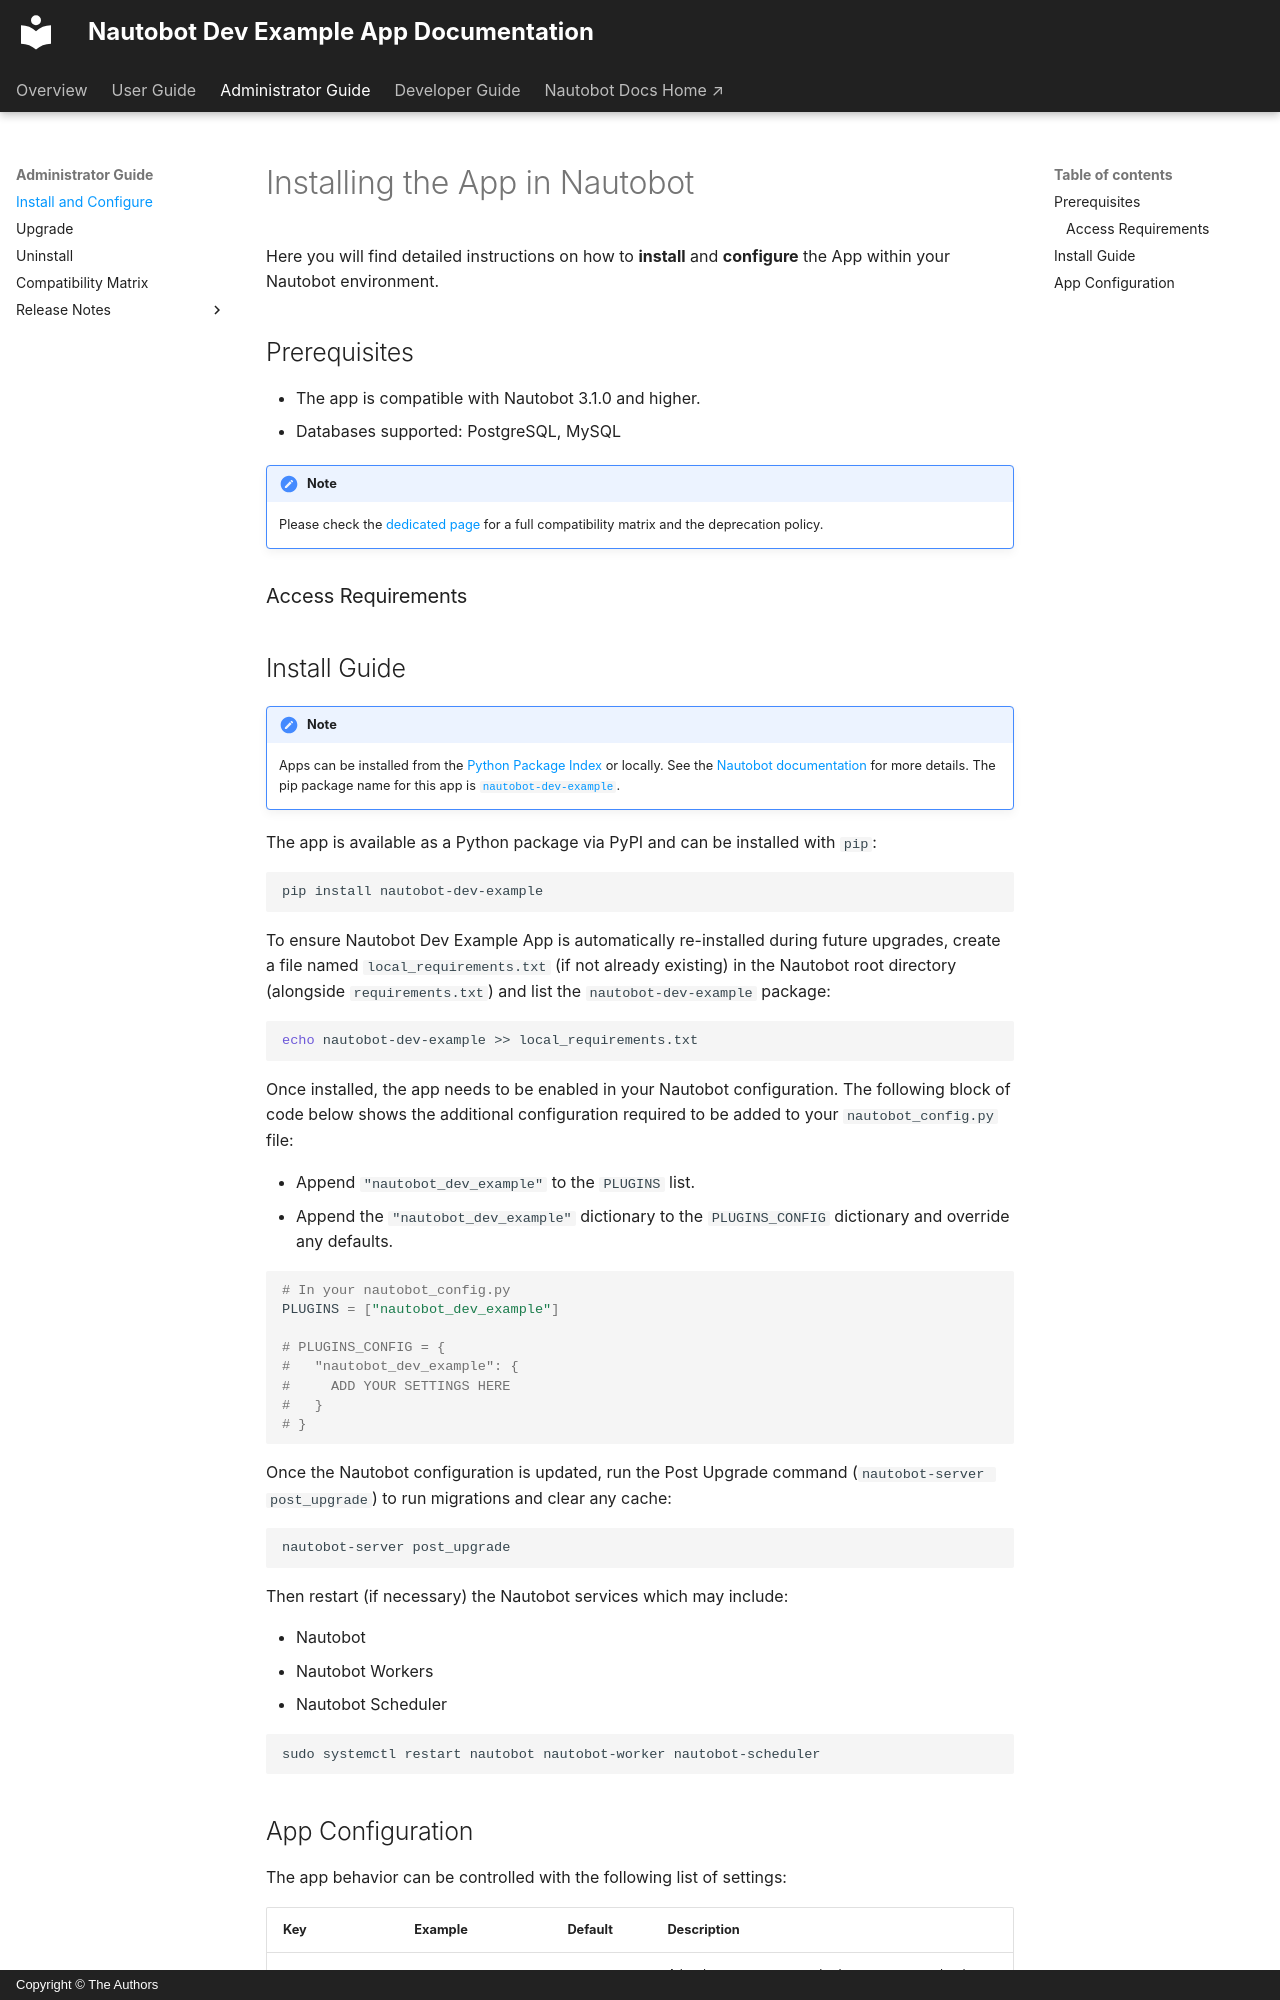

repository: nautobot/nautobot-app-dev-example · page: admin/install/index.html · generator: mkdocs · copyright: Copyright © The Authors

# Installing the App in Nautobot

Here you will find detailed instructions on how to **install** and **configure** the App within your Nautobot environment.

## Prerequisites

- The app is compatible with Nautobot 3.1.0 and higher.
- Databases supported: PostgreSQL, MySQL

!!! note
    Please check the [dedicated page](compatibility_matrix.md) for a full compatibility matrix and the deprecation policy.

### Access Requirements

## Install Guide

!!! note
    Apps can be installed from the [Python Package Index](https://pypi.org/) or locally. See the [Nautobot documentation](https://docs.nautobot.com/projects/core/en/stable/user-guide/administration/installation/app-install/) for more details. The pip package name for this app is [`nautobot-dev-example`](https://pypi.org/project/nautobot-dev-example/).

The app is available as a Python package via PyPI and can be installed with `pip`:

```shell
pip install nautobot-dev-example
```

To ensure Nautobot Dev Example App is automatically re-installed during future upgrades, create a file named `local_requirements.txt` (if not already existing) in the Nautobot root directory (alongside `requirements.txt`) and list the `nautobot-dev-example` package:

```shell
echo nautobot-dev-example >> local_requirements.txt
```

Once installed, the app needs to be enabled in your Nautobot configuration. The following block of code below shows the additional configuration required to be added to your `nautobot_config.py` file:

- Append `"nautobot_dev_example"` to the `PLUGINS` list.
- Append the `"nautobot_dev_example"` dictionary to the `PLUGINS_CONFIG` dictionary and override any defaults.

```python
# In your nautobot_config.py
PLUGINS = ["nautobot_dev_example"]

# PLUGINS_CONFIG = {
#   "nautobot_dev_example": {
#     ADD YOUR SETTINGS HERE
#   }
# }
```

Once the Nautobot configuration is updated, run the Post Upgrade command (`nautobot-server post_upgrade`) to run migrations and clear any cache:

```shell
nautobot-server post_upgrade
```

Then restart (if necessary) the Nautobot services which may include:

- Nautobot
- Nautobot Workers
- Nautobot Scheduler

```shell
sudo systemctl restart nautobot nautobot-worker nautobot-scheduler
```
